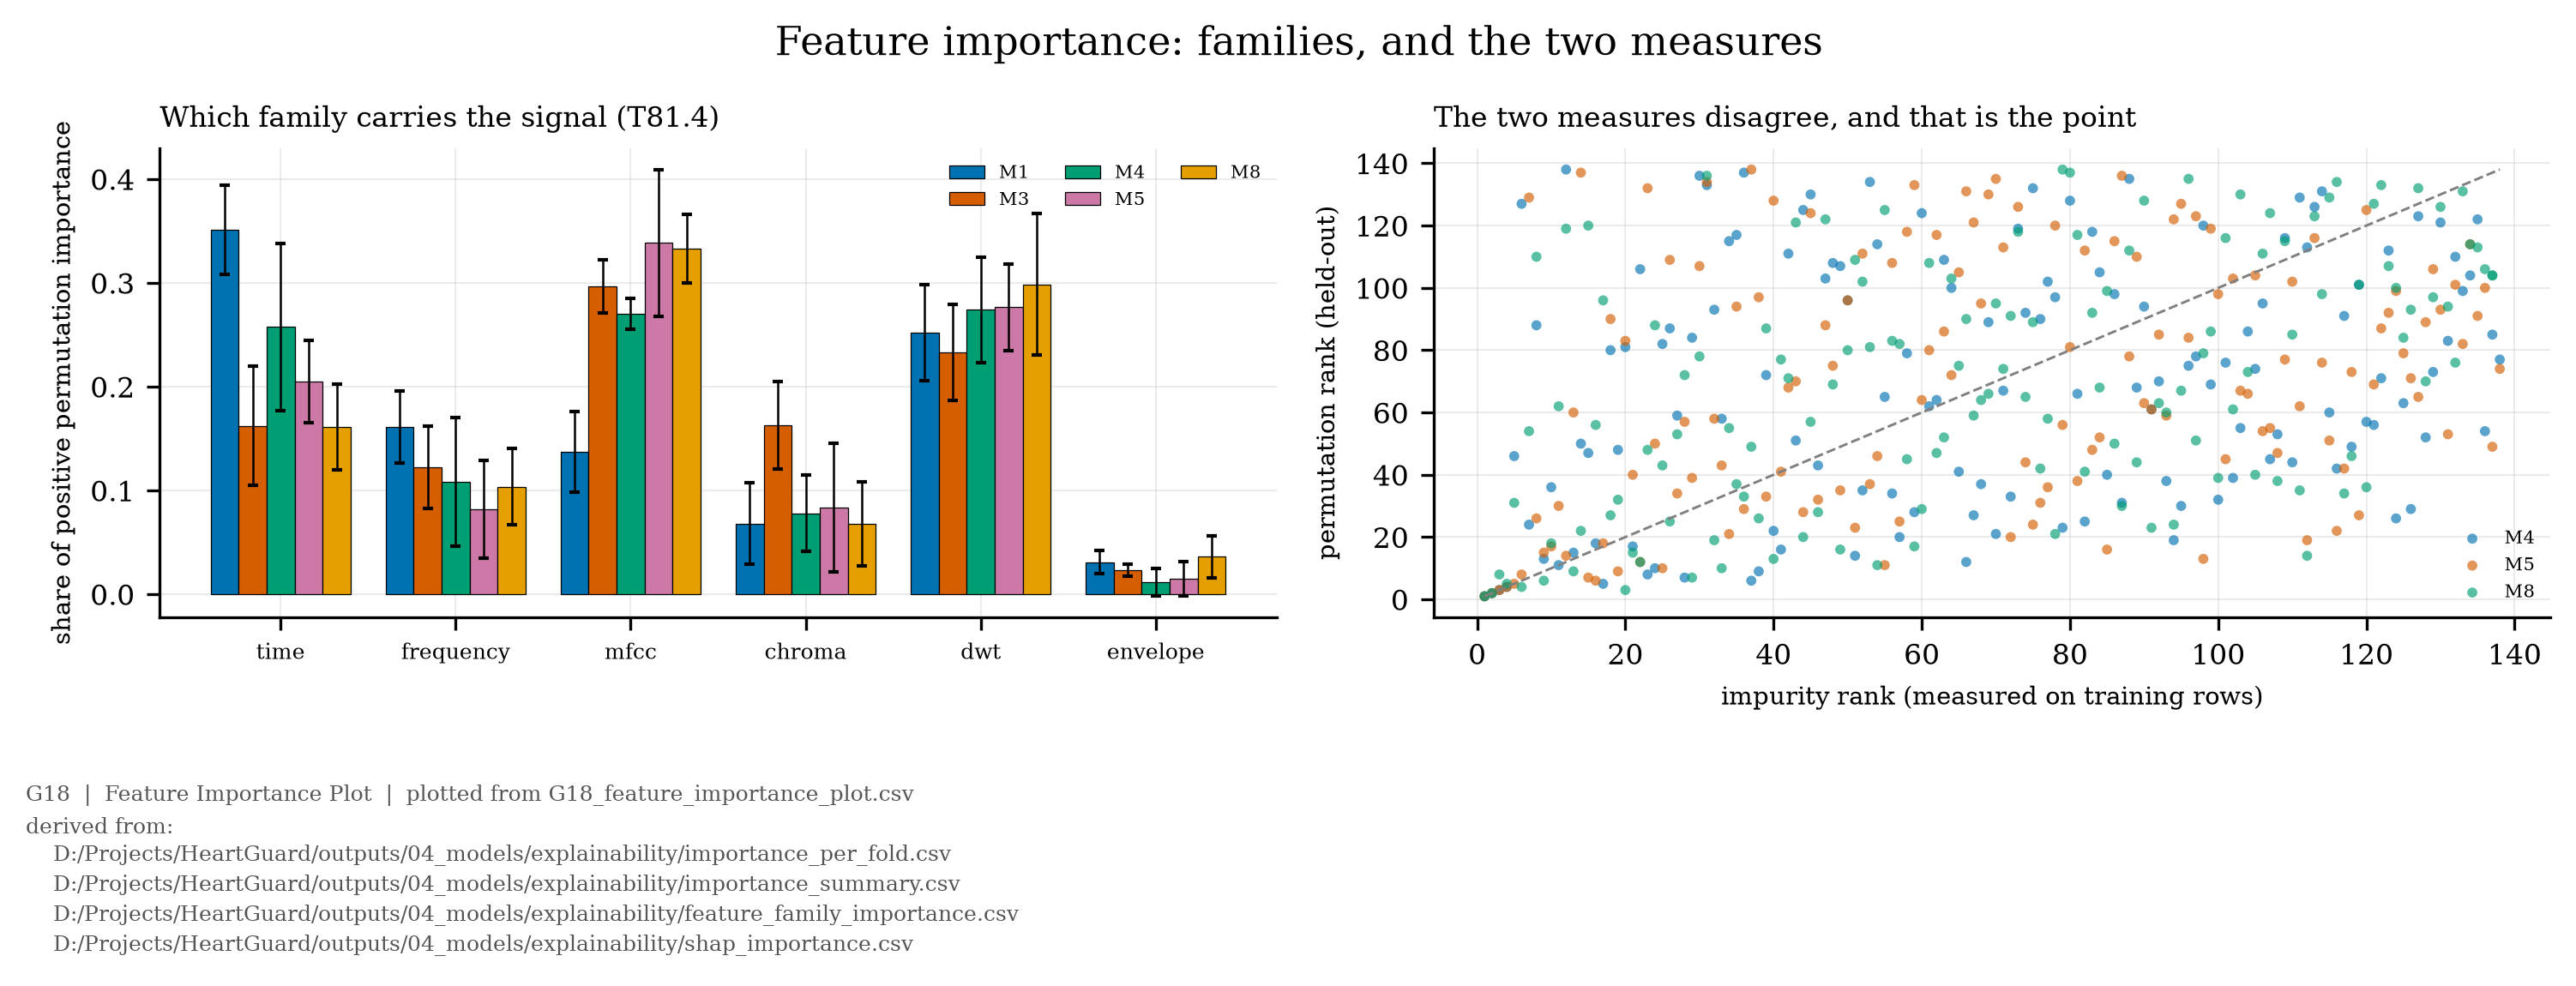

The file beside this chart, header and first rows:
task, model_id, kind, family, n_features, total_importance_mean, total_importance_sd, share_of_positive_mean, share_of_positive_sd, n_folds, n_folds_net_negative, rank
binary, M1, permutation, time, 24, 0.3517, 0.09511, 0.3509, 0.04286, 5, 0, 1
binary, M1, permutation, dwt, 24, 0.2281, 0.07503, 0.2522, 0.04639, 5, 0, 2
binary, M1, permutation, frequency, 22, 0.1409, 0.06165, 0.1609, 0.03471, 5, 0, 3
binary, M1, permutation, mfcc, 39, 0.08381, 0.14, 0.1371, 0.03898, 5, 2, 4
binary, M1, permutation, envelope, 5, 0.02507, 0.02232, 0.0309, 0.0114, 5, 1, 5
binary, M1, permutation, chroma, 24, 0.02264, 0.118, 0.06799, 0.03918, 5, 2, 6
binary, M3, permutation, dwt, 24, 0.07737, 0.05144, 0.2327, 0.04635, 5, 0, 1
binary, M3, permutation, mfcc, 39, 0.07583, 0.06462, 0.2966, 0.02573, 5, 0, 2
binary, M3, permutation, chroma, 24, 0.05389, 0.03451, 0.1625, 0.04213, 5, 0, 3
binary, M3, permutation, time, 24, 0.04576, 0.03643, 0.1624, 0.05736, 5, 0, 4
binary, M3, permutation, frequency, 22, 0.0341, 0.03097, 0.1227, 0.03966, 5, 1, 5
binary, M3, permutation, envelope, 5, 0.005856, 0.007479, 0.02304, 0.005691, 5, 1, 6
binary, M4, impurity, dwt, 24, 0.2919, 0.007519, 0.2919, 0.007519, 5, 0, 1
binary, M4, impurity, mfcc, 39, 0.2722, 0.008436, 0.2722, 0.008436, 5, 0, 2
binary, M4, impurity, time, 24, 0.2033, 0.006102, 0.2033, 0.006102, 5, 0, 3
binary, M4, impurity, frequency, 22, 0.1183, 0.005805, 0.1183, 0.005805, 5, 0, 4
binary, M4, impurity, chroma, 24, 0.08994, 0.00186, 0.08994, 0.00186, 5, 0, 5
binary, M4, impurity, envelope, 5, 0.02439, 0.001256, 0.02439, 0.001256, 5, 0, 6
binary, M4, permutation, dwt, 24, 0.03487, 0.01799, 0.274, 0.05082, 5, 0, 1
binary, M4, permutation, mfcc, 39, 0.02994, 0.023, 0.2706, 0.01488, 5, 0, 2
binary, M4, permutation, time, 24, 0.02725, 0.0154, 0.2574, 0.08051, 5, 0, 3
binary, M4, permutation, frequency, 22, 0.008008, 0.03028, 0.1086, 0.062, 5, 2, 4
binary, M4, permutation, chroma, 24, 0.0007092, 0.02021, 0.07812, 0.03683, 5, 3, 5
binary, M4, permutation, envelope, 5, -0.003364, 0.006482, 0.0113, 0.01325, 5, 4, 6
binary, M5, impurity, mfcc, 39, 0.3749, 0.03268, 0.3749, 0.03268, 5, 0, 1
binary, M5, impurity, dwt, 24, 0.3272, 0.04139, 0.3272, 0.04139, 5, 0, 2
binary, M5, impurity, time, 24, 0.1817, 0.0511, 0.1817, 0.0511, 5, 0, 3
binary, M5, impurity, frequency, 22, 0.05858, 0.0248, 0.05858, 0.0248, 5, 0, 4
binary, M5, impurity, chroma, 24, 0.04757, 0.006666, 0.04757, 0.006666, 5, 0, 5
binary, M5, impurity, envelope, 5, 0.01003, 0.002366, 0.01003, 0.002366, 5, 0, 6
binary, M5, permutation, dwt, 24, 0.04291, 0.0224, 0.2765, 0.04176, 5, 0, 1
binary, M5, permutation, mfcc, 39, 0.04244, 0.0468, 0.3384, 0.0708, 5, 0, 2
binary, M5, permutation, time, 24, 0.02219, 0.02297, 0.205, 0.03997, 5, 1, 3
binary, M5, permutation, frequency, 22, 0.00481, 0.02243, 0.08155, 0.04717, 5, 2, 4
binary, M5, permutation, chroma, 24, 0.001744, 0.006476, 0.08363, 0.06193, 5, 3, 5
binary, M5, permutation, envelope, 5, -0.001302, 0.006816, 0.0149, 0.0166, 5, 4, 6
binary, M8, impurity, dwt, 24, 0.327, 0.01586, 0.327, 0.01586, 5, 0, 1
binary, M8, impurity, mfcc, 39, 0.2415, 0.01287, 0.2415, 0.01287, 5, 0, 2
binary, M8, impurity, time, 24, 0.1646, 0.02802, 0.1646, 0.02802, 5, 0, 3
binary, M8, impurity, frequency, 22, 0.1329, 0.01021, 0.1329, 0.01021, 5, 0, 4
binary, M8, impurity, chroma, 24, 0.1105, 0.009352, 0.1105, 0.009352, 5, 0, 5
binary, M8, impurity, envelope, 5, 0.02344, 0.004214, 0.02344, 0.004214, 5, 0, 6
binary, M8, permutation, mfcc, 39, 0.113, 0.05844, 0.3331, 0.03294, 5, 0, 1
binary, M8, permutation, dwt, 24, 0.1071, 0.03095, 0.2986, 0.06818, 5, 0, 2
binary, M8, permutation, time, 24, 0.04986, 0.02584, 0.161, 0.04157, 5, 0, 3
binary, M8, permutation, frequency, 22, 0.03363, 0.03604, 0.1034, 0.03682, 5, 1, 4
binary, M8, permutation, envelope, 5, 0.01215, 0.01502, 0.03605, 0.02, 5, 1, 5
binary, M8, permutation, chroma, 24, 0.007786, 0.03158, 0.06777, 0.0407, 5, 2, 6
